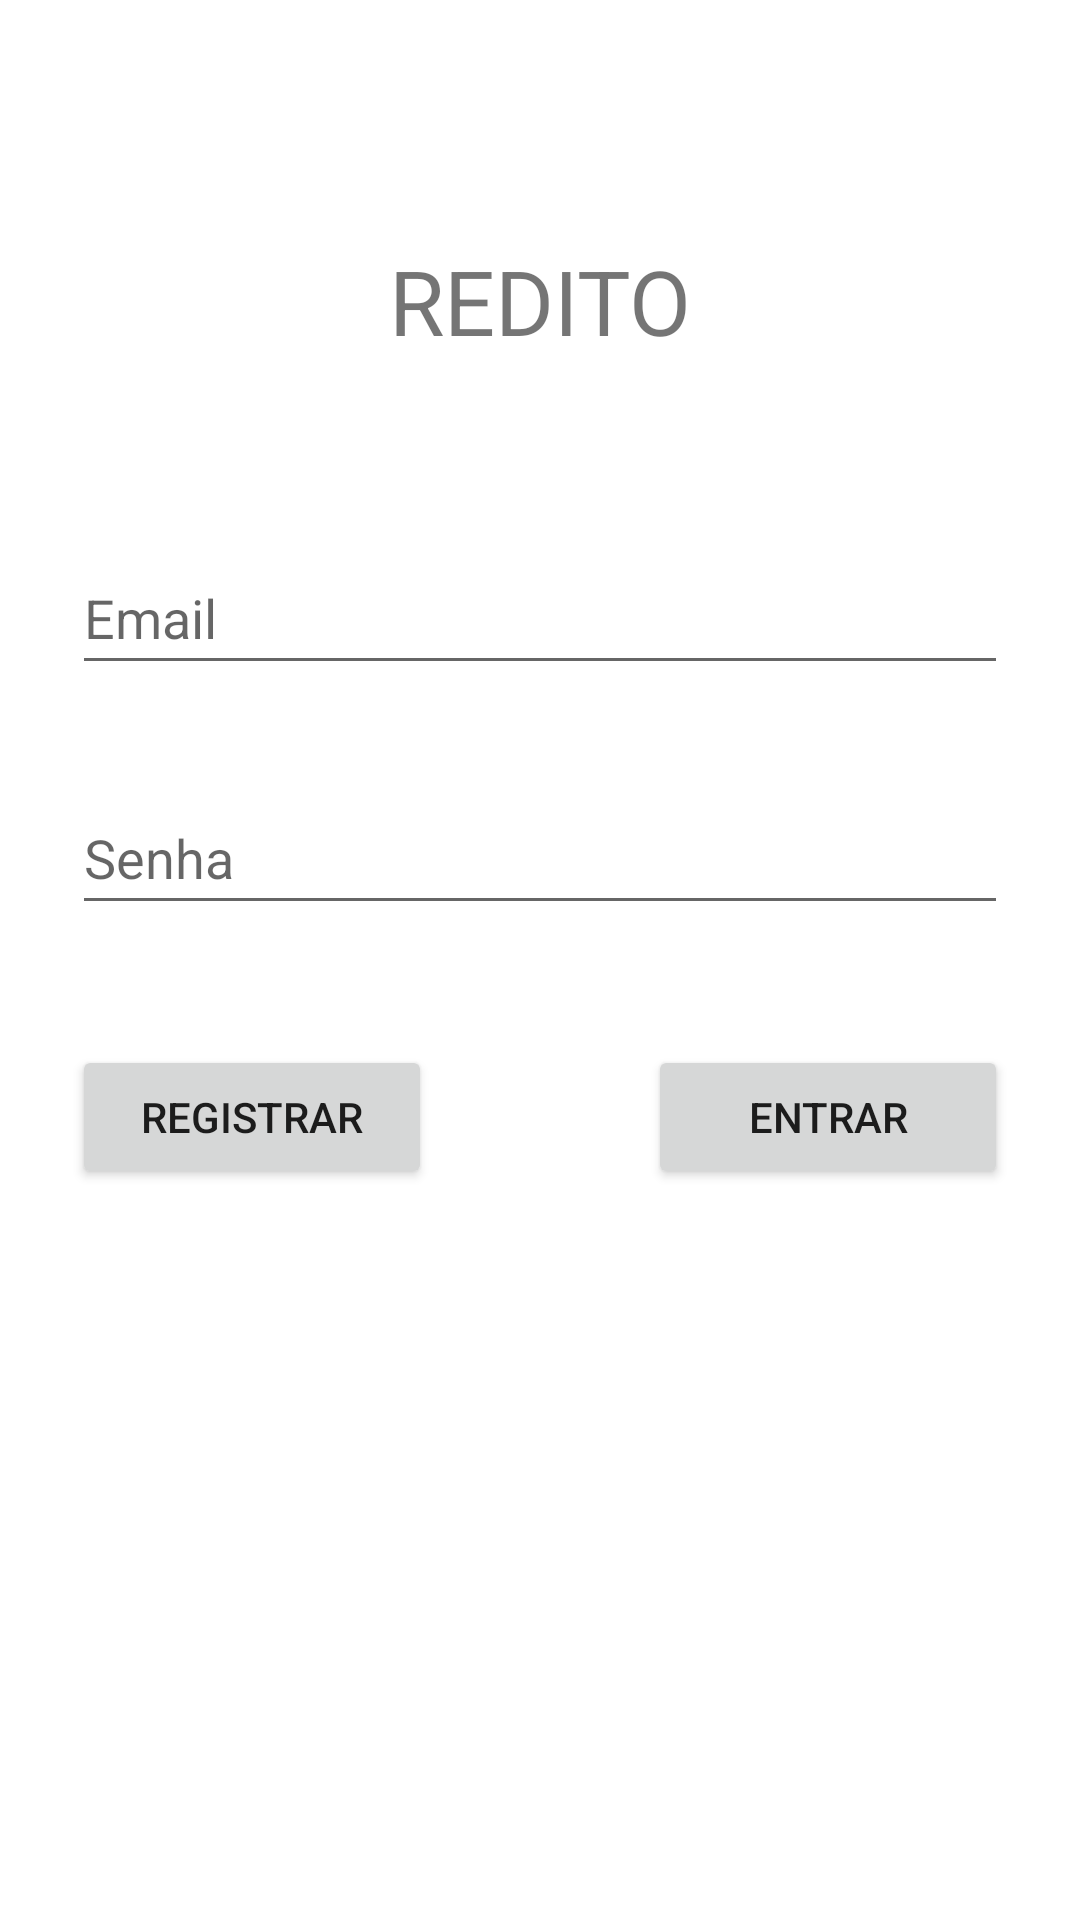

Produce the Android XML layout that renders to this screen, including the resource entries it uses.
<!-- AndroidManifest.xml: activity theme Theme.Redito -->
<!-- res/layout/activity_login.xml -->
<?xml version="1.0" encoding="utf-8"?>
<androidx.constraintlayout.widget.ConstraintLayout
    xmlns:android="http://schemas.android.com/apk/res/android"
    xmlns:tools="http://schemas.android.com/tools"
    xmlns:app="http://schemas.android.com/apk/res-auto"
    android:layout_width="match_parent"
    android:layout_height="match_parent"
    tools:context=".LoginActivity">

    <TextView
        android:id="@+id/textViewLogo"
        android:layout_width="0dp"
        android:layout_height="wrap_content"
        android:layout_marginStart="60dp"
        android:layout_marginTop="80dp"
        android:layout_marginEnd="60dp"
        android:text="@string/app_name"
        android:textAlignment="center"
        android:textAllCaps="true"
        android:textSize="30sp"
        app:layout_constraintEnd_toEndOf="parent"
        app:layout_constraintHorizontal_bias="0.498"
        app:layout_constraintStart_toStartOf="parent"
        app:layout_constraintTop_toTopOf="parent" />

    <EditText
        android:id="@+id/editTextEmail"
        android:layout_width="0dp"
        android:layout_height="wrap_content"
        android:layout_marginStart="24dp"
        android:layout_marginTop="60dp"
        android:layout_marginEnd="24dp"
        android:autofillHints=""
        android:ems="10"
        android:hint="@string/email"
        android:inputType="textEmailAddress"
        android:minHeight="48dp"
        android:textAllCaps="false"
        app:layout_constraintEnd_toEndOf="parent"
        app:layout_constraintHorizontal_bias="0.0"
        app:layout_constraintStart_toStartOf="parent"
        app:layout_constraintTop_toBottomOf="@+id/textViewLogo" />

    <EditText
        android:id="@+id/editTextSenha"
        android:layout_width="0dp"
        android:layout_height="wrap_content"
        android:layout_marginStart="24dp"
        android:layout_marginTop="32dp"
        android:layout_marginEnd="24dp"
        android:ems="10"
        android:hint="@string/senha"
        android:inputType="textPassword"
        android:minHeight="48dp"
        app:layout_constraintEnd_toEndOf="parent"
        app:layout_constraintStart_toStartOf="parent"
        app:layout_constraintTop_toBottomOf="@+id/editTextEmail"
        android:autofillHints="" />

    <Button
        android:id="@+id/buttonEntrar"
        android:layout_width="wrap_content"
        android:layout_height="wrap_content"
        android:layout_marginTop="40dp"
        android:layout_marginEnd="24dp"
        android:width="120dp"
        android:text="@string/entrar"
        app:layout_constraintEnd_toEndOf="parent"
        app:layout_constraintTop_toBottomOf="@+id/editTextSenha" />

    <Button
        android:id="@+id/buttonRegistrar"
        android:layout_width="wrap_content"
        android:layout_height="wrap_content"
        android:layout_marginStart="24dp"
        android:layout_marginTop="40dp"
        android:width="120dp"
        android:text="@string/registrar"
        app:layout_constraintStart_toStartOf="parent"
        app:layout_constraintTop_toBottomOf="@+id/editTextSenha" />

</androidx.constraintlayout.widget.ConstraintLayout>
<!-- resources referenced by this layout -->
<resources>
  <string name="app_name">redito</string>
  <string name="email">Email</string>
  <string name="entrar">entrar</string>
  <string name="registrar">registrar</string>
  <string name="senha">Senha</string>
  <style name="Theme.Redito" parent="Theme.MaterialComponents.DayNight.DarkActionBar">
          
          <item name="colorPrimary">@color/black</item>
          <item name="colorPrimaryVariant">@color/black</item>
          <item name="colorOnPrimary">@color/white</item>
          
          <item name="colorSecondary">@color/teal_200</item>
          <item name="colorSecondaryVariant">@color/teal_700</item>
          <item name="colorOnSecondary">@color/black</item>
          
          <item name="android:statusBarColor" tools:targetApi="l">?attr/colorPrimaryVariant</item>
          
      </style>
  <color name="black">#FF000000</color>
  <color name="white">#FFFFFFFF</color>
  <color name="teal_200">#FF03DAC5</color>
  <color name="teal_700">#FF018786</color>
</resources>
